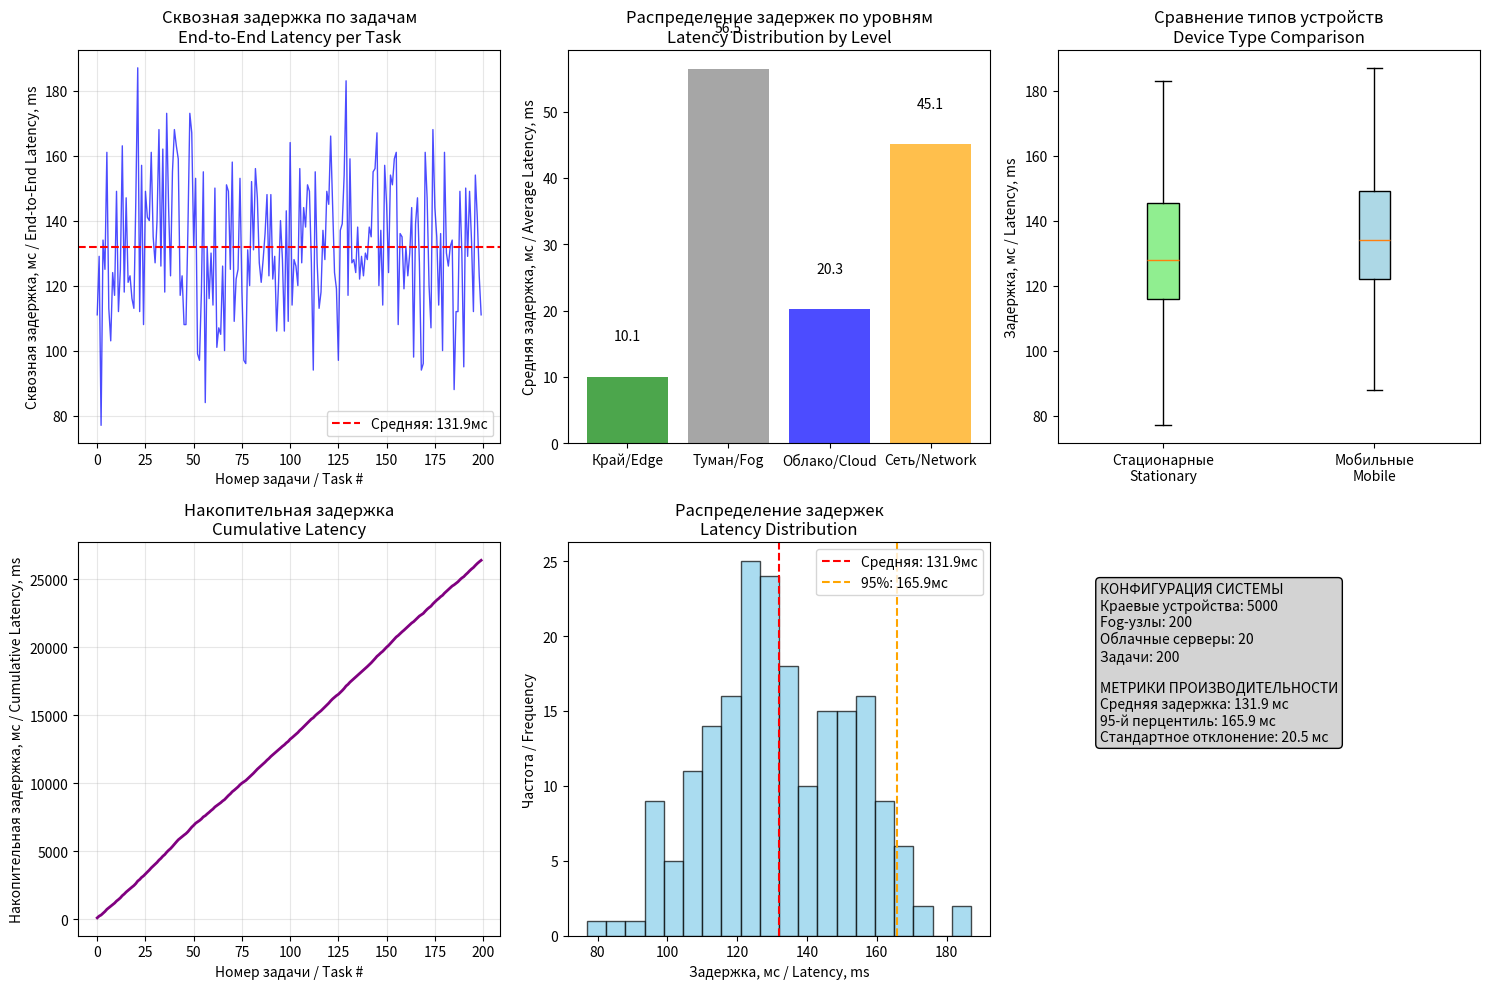

This chart was generated by the following Python code:
"""
viz_cloud_fog_edge_pipeline_custom.py

Визуализация конвейера для эталонной архитектуры: Край → Туман → Облако
с возможностью настройки всех параметров системы

Показываем / We show:
  • Сквозная задержка "от краевого устройства до облака" для каждой задачи
  • Задержки на каждом уровне вычислений
  • Динамика очередей на Fog-узлах
  • Метрики производительности распределённой системы
"""
import random, statistics
import matplotlib.pyplot as plt
import numpy as np

class DistributedSystemSimulator:
    def __init__(self, n_edge_devices=100, n_fog_nodes=10, n_cloud_servers=3):
        self.n_edge_devices = n_edge_devices
        self.n_fog_nodes = n_fog_nodes
        self.n_cloud_servers = n_cloud_servers
        
        # Инициализация устройств
        self.edge_devices = self._init_edge_devices()
        self.fog_nodes = self._init_fog_nodes()
        self.cloud_servers = self._init_cloud_servers()
    
    def _init_edge_devices(self):
        """Инициализация краевых устройств (стационарные и мобильные)"""
        devices = []
        for i in range(self.n_edge_devices):
            device_type = "стационарный" if i % 2 == 0 else "мобильный"
            # Мобильные устройства имеют немного другие характеристики
            if device_type == "мобильный":
                processing_range = (6, 15)  # Немного выше задержка
                network_range = (6, 15)      # Менее стабильное соединение
            else:
                processing_range = (5, 15)  # Стабильная задержка
                network_range = (5, 15)      # Стабильное соединение
                
            devices.append({
                'id': f"Edge_{i}",
                'type': device_type,
                'processing_delay': random.randint(*processing_range),  # мс
                'network_delay': random.randint(*network_range),        # мс
                'assigned_fog': random.randint(0, self.n_fog_nodes-1)
            })
        return devices
    
    def _init_fog_nodes(self):
        """Инициализация Fog-узлов"""
        nodes = []
        for i in range(self.n_fog_nodes):
            # Разные Fog-узлы могут иметь разную производительность
            capacity_factor = random.uniform(0.8, 1.2)
            nodes.append({
                'id': f"Fog_{i}",
                'processing_delay_range': (int(30 * capacity_factor), int(80 * capacity_factor)),
                'queue_capacity': 200,
                'current_queue': 0,
                'assigned_cloud': random.randint(0, self.n_cloud_servers-1),
                'processed_tasks': 0
            })
        return nodes
    
    def _init_cloud_servers(self):
        """Инициализация облачных серверов"""
        servers = []
        for i in range(self.n_cloud_servers):
            # Облачные серверы обычно более производительные
            servers.append({
                'id': f"Cloud_{i}",
                'processing_delay_range': (10, 30),  # мс
                'storage_capacity': 1000,
                'processed_tasks': 0
            })
        return servers

def simulate_ethernet_architecture_custom(n_tasks=100, simulator=None, seed=42):
    """
    Симуляция эталонной архитектуры с кастомным симулятором
    """
    if simulator is None:
        simulator = DistributedSystemSimulator()
    
    random.seed(seed)
    tasks = []
    
    for task_id in range(n_tasks):
        # Случайное краевое устройство генерирует задачу
        edge_device = random.choice(simulator.edge_devices)
        fog_node = simulator.fog_nodes[edge_device['assigned_fog']]
        cloud_server = simulator.cloud_servers[fog_node['assigned_cloud']]
        
        # Задержки на каждом этапе
        edge_processing = edge_device['processing_delay']
        edge_to_fog_network = edge_device['network_delay']
        
        fog_processing = random.randint(*fog_node['processing_delay_range'])
        fog_queue_delay = fog_node['current_queue'] * 2  # 2 мс на задачу в очереди
        
        fog_to_cloud_network = random.randint(20, 50)  # Более высокая задержка до облака
        cloud_processing = random.randint(*cloud_server['processing_delay_range'])
        
        # Обновление очереди Fog-узла
        if fog_node['current_queue'] < fog_node['queue_capacity']:
            fog_node['current_queue'] += 1
        else:
            fog_queue_delay += 10  # Штраф за переполнение очереди
        
        # Общая сквозная задержка
        end_to_end_latency = (edge_processing + edge_to_fog_network + 
                             fog_processing + fog_queue_delay + 
                             fog_to_cloud_network + cloud_processing)
        
        tasks.append({
            'task_id': task_id,
            'edge_device': edge_device['id'],
            'edge_type': edge_device['type'],
            'fog_node': fog_node['id'],
            'cloud_server': cloud_server['id'],
            'edge_processing': edge_processing,
            'edge_to_fog_network': edge_to_fog_network,
            'fog_processing': fog_processing,
            'fog_queue_delay': fog_queue_delay,
            'fog_to_cloud_network': fog_to_cloud_network,
            'cloud_processing': cloud_processing,
            'end_to_end_latency': end_to_end_latency
        })
        
        # Уменьшение очереди Fog-узла (обработка задач)
        if random.random() < 0.3:  # 30% chance to process a task from queue
            if fog_node['current_queue'] > 0:
                fog_node['current_queue'] -= 1
                fog_node['processed_tasks'] += 1
        
        # Обновление статистики облачного сервера
        cloud_server['processed_tasks'] += 1
    
    return tasks

def analyze_performance(tasks):
    """Анализ производительности системы"""
    latencies = [task['end_to_end_latency'] for task in tasks]
    edge_latencies = [task['edge_processing'] for task in tasks]
    fog_latencies = [task['fog_processing'] + task['fog_queue_delay'] for task in tasks]
    cloud_latencies = [task['cloud_processing'] for task in tasks]
    network_latencies = [task['edge_to_fog_network'] + task['fog_to_cloud_network'] for task in tasks]
    
    # Статистика
    stats = {
        'avg_end_to_end': statistics.mean(latencies),
        'p95_end_to_end': statistics.quantiles(latencies, n=20)[18],
        'p99_end_to_end': statistics.quantiles(latencies, n=100)[98],
        'avg_edge': statistics.mean(edge_latencies),
        'avg_fog': statistics.mean(fog_latencies),
        'avg_cloud': statistics.mean(cloud_latencies),
        'avg_network': statistics.mean(network_latencies),
        'max_latency': max(latencies),
        'min_latency': min(latencies),
        'std_latency': statistics.stdev(latencies) if len(latencies) > 1 else 0
    }
    
    return stats

def plot_comprehensive_results(tasks, stats, config):
    """Построение комплексных графиков результатов"""
    
    plt.figure(figsize=(15, 10))
    
    # График 1: Сквозная задержка по задачам
    plt.subplot(2, 3, 1)
    task_ids = [task['task_id'] for task in tasks]
    latencies = [task['end_to_end_latency'] for task in tasks]
    plt.plot(task_ids, latencies, 'b-', alpha=0.7, linewidth=1)
    plt.axhline(y=stats['avg_end_to_end'], color='r', linestyle='--', label=f'Средняя: {stats["avg_end_to_end"]:.1f}мс')
    plt.xlabel('Номер задачи / Task #')
    plt.ylabel('Сквозная задержка, мс / End-to-End Latency, ms')
    plt.title('Сквозная задержка по задачам\nEnd-to-End Latency per Task')
    plt.grid(True, alpha=0.3)
    plt.legend()
    
    # График 2: Распределение задержек по уровням
    plt.subplot(2, 3, 2)
    components = ['Край/Edge', 'Туман/Fog', 'Облако/Cloud', 'Сеть/Network']
    avg_latencies = [stats['avg_edge'], stats['avg_fog'], stats['avg_cloud'], stats['avg_network']]
    colors = ['green', 'gray', 'blue', 'orange']
    bars = plt.bar(components, avg_latencies, color=colors, alpha=0.7)
    plt.ylabel('Средняя задержка, мс / Average Latency, ms')
    plt.title('Распределение задержек по уровням\nLatency Distribution by Level')
    
    # Добавление значений на столбцы
    for bar, value in zip(bars, avg_latencies):
        plt.text(bar.get_x() + bar.get_width()/2, bar.get_height() + 5, 
                f'{value:.1f}', ha='center', va='bottom')
    
    # График 3: Сравнение стационарных и мобильных устройств
    plt.subplot(2, 3, 3)
    stationary_latencies = [task['end_to_end_latency'] for task in tasks if task['edge_type'] == 'стационарный']
    mobile_latencies = [task['end_to_end_latency'] for task in tasks if task['edge_type'] == 'мобильный']
    
    box_data = [stationary_latencies, mobile_latencies]
    box_labels = ['Стационарные\nStationary', 'Мобильные\nMobile']
    box_plot = plt.boxplot(box_data, labels=box_labels, patch_artist=True)
    
    # Цвета для boxplot
    colors = ['lightgreen', 'lightblue']
    for patch, color in zip(box_plot['boxes'], colors):
        patch.set_facecolor(color)
    
    plt.ylabel('Задержка, мс / Latency, ms')
    plt.title('Сравнение типов устройств\nDevice Type Comparison')
    
    # График 4: Накопительная задержка
    plt.subplot(2, 3, 4)
    cumulative_latency = np.cumsum([task['end_to_end_latency'] for task in tasks])
    plt.plot(task_ids, cumulative_latency, 'purple', linewidth=2)
    plt.xlabel('Номер задачи / Task #')
    plt.ylabel('Накопительная задержка, мс / Cumulative Latency, ms')
    plt.title('Накопительная задержка\nCumulative Latency')
    plt.grid(True, alpha=0.3)
    
    # График 5: Гистограмма распределения задержек
    plt.subplot(2, 3, 5)
    plt.hist(latencies, bins=20, alpha=0.7, color='skyblue', edgecolor='black')
    plt.axvline(stats['avg_end_to_end'], color='red', linestyle='--', label=f'Средняя: {stats["avg_end_to_end"]:.1f}мс')
    plt.axvline(stats['p95_end_to_end'], color='orange', linestyle='--', label=f'95%: {stats["p95_end_to_end"]:.1f}мс')
    plt.xlabel('Задержка, мс / Latency, ms')
    plt.ylabel('Частота / Frequency')
    plt.title('Распределение задержек\nLatency Distribution')
    plt.legend()
    
    # График 6: Информация о конфигурации
    plt.subplot(2, 3, 6)
    plt.axis('off')
    config_text = (
        f"КОНФИГУРАЦИЯ СИСТЕМЫ\n"
        f"Краевые устройства: {config['edge_devices']}\n"
        f"Fog-узлы: {config['fog_nodes']}\n"
        f"Облачные серверы: {config['cloud_servers']}\n"
        f"Задачи: {config['tasks']}\n\n"
        f"МЕТРИКИ ПРОИЗВОДИТЕЛЬНОСТИ\n"
        f"Средняя задержка: {stats['avg_end_to_end']:.1f} мс\n"
        f"95-й перцентиль: {stats['p95_end_to_end']:.1f} мс\n"
        f"Стандартное отклонение: {stats['std_latency']:.1f} мс"
    )
    plt.text(0.1, 0.9, config_text, transform=plt.gca().transAxes, fontsize=10, 
             verticalalignment='top', bbox=dict(boxstyle="round,pad=0.3", facecolor="lightgray"))
    
    plt.tight_layout()
    plt.show()

def print_detailed_metrics(tasks, stats, config):
    """Вывод детализированных метрик"""
    print("=" * 70)
    print("МЕТРИКИ ЭТАЛОННОЙ АРХИТЕКТУРЫ / REFERENCE ARCHITECTURE METRICS")
    print("=" * 70)
    
    print(f"\nКОНФИГУРАЦИЯ СИСТЕМЫ / SYSTEM CONFIGURATION:")
    print(f"  Краевые устройства: {config['edge_devices']}")
    print(f"  Fog-узлы: {config['fog_nodes']}")
    print(f"  Облачные серверы: {config['cloud_servers']}")
    print(f"  Всего задач: {config['tasks']}")
    
    print(f"\nОБЩАЯ ПРОИЗВОДИТЕЛЬНОСТЬ / OVERALL PERFORMANCE:")
    print(f"  Средняя сквозная задержка: {stats['avg_end_to_end']:.2f} мс")
    print(f"  95-й перцентиль задержки: {stats['p95_end_to_end']:.2f} мс")
    print(f"  99-й перцентиль задержки: {stats['p99_end_to_end']:.2f} мс")
    print(f"  Стандартное отклонение: {stats['std_latency']:.2f} мс")
    print(f"  Минимальная задержка: {stats['min_latency']:.2f} мс")
    print(f"  Максимальная задержка: {stats['max_latency']:.2f} мс")
    
    print(f"\nРАСПРЕДЕЛЕНИЕ ЗАДЕРЖЕК / LATENCY DISTRIBUTION:")
    print(f"  Краевой уровень (Edge): {stats['avg_edge']:.2f} мс ({stats['avg_edge']/stats['avg_end_to_end']*100:.1f}%)")
    print(f"  Туманный уровень (Fog): {stats['avg_fog']:.2f} мс ({stats['avg_fog']/stats['avg_end_to_end']*100:.1f}%)") 
    print(f"  Облачный уровень (Cloud): {stats['avg_cloud']:.2f} мс ({stats['avg_cloud']/stats['avg_end_to_end']*100:.1f}%)")
    print(f"  Сетевые задержки: {stats['avg_network']:.2f} мс ({stats['avg_network']/stats['avg_end_to_end']*100:.1f}%)")
    
    # Анализ по типам устройств
    stationary_tasks = [t for t in tasks if t['edge_type'] == 'стационарный']
    mobile_tasks = [t for t in tasks if t['edge_type'] == 'мобильный']
    
    if stationary_tasks:
        avg_stationary = statistics.mean([t['end_to_end_latency'] for t in stationary_tasks])
        print(f"\nСТАЦИОНАРНЫЕ УСТРОЙСТВА / STATIONARY DEVICES:")
        print(f"  Количество задач: {len(stationary_tasks)} ({len(stationary_tasks)/len(tasks)*100:.1f}%)")
        print(f"  Средняя задержка: {avg_stationary:.2f} мс")
    
    if mobile_tasks:
        avg_mobile = statistics.mean([t['end_to_end_latency'] for t in mobile_tasks])
        print(f"\nМОБИЛЬНЫЕ УСТРОЙСТВА / MOBILE DEVICES:")
        print(f"  Количество задач: {len(mobile_tasks)} ({len(mobile_tasks)/len(tasks)*100:.1f}%)")
        print(f"  Средняя задержка: {avg_mobile:.2f} мс")

def simulate_custom_config():
    """Функция для быстрой настройки конфигурации системы"""
    
    # 🎛️ НАСТРОЙКА ПАРАМЕТРОВ СИСТЕМЫ - МЕНЯЙТЕ ЭТИ ЧИСЛА 🎛️
    CONFIG = {
        'edge_devices': 5000,      # ↦ Количество краевых устройств (100-10000)
        'fog_nodes': 200,          # ↦ Количество Fog-узлов (100-10000)
        'cloud_servers': 20,       # ↦ Количество облачных серверов (1-100)
        'tasks': 200,             # ↦ Количество задач для симуляции
        'seed': 42               # ↦ Seed для воспроизводимости результатов
    }
    
    print(f"⚙️  Загружена конфигурация:")
    print(f"   Краевые устройства: {CONFIG['edge_devices']}")
    print(f"   Fog-узлы: {CONFIG['fog_nodes']}")
    print(f"   Облачные серверы: {CONFIG['cloud_servers']}")
    print(f"   Задачи: {CONFIG['tasks']}")
    
    # Проверка корректности конфигурации
    if CONFIG['edge_devices'] < CONFIG['fog_nodes']:
        print("⚠️  Предупреждение: Fog-узлов больше чем краевых устройств")
    
    if CONFIG['fog_nodes'] < CONFIG['cloud_servers']:
        print("⚠️  Предупреждение: Облачных серверов больше чем Fog-узлов")
    
    # Инициализация симулятора
    simulator = DistributedSystemSimulator(
        n_edge_devices=CONFIG['edge_devices'],
        n_fog_nodes=CONFIG['fog_nodes'],
        n_cloud_servers=CONFIG['cloud_servers']
    )
    
    # Запуск симуляции
    tasks = simulate_ethernet_architecture_custom(
        n_tasks=CONFIG['tasks'],
        simulator=simulator,
        seed=CONFIG['seed']
    )
    
    return tasks, simulator, CONFIG

def main():
    """Основная функция с настраиваемыми параметрами"""
    
    print("🚀 СИМУЛЯЦИЯ ЭТАЛОННОЙ АРХИТЕКТУРЫ: КРАЙ → ТУМАН → ОБЛАКО")
    print("🚀 REFERENCE ARCHITECTURE SIMULATION: EDGE → FOG → CLOUD")
    print("-" * 70)
    
    # Запуск симуляции с кастомной конфигурацией
    tasks, simulator, config = simulate_custom_config()
    
    # Анализ производительности
    stats = analyze_performance(tasks)
    
    # Вывод результатов
    print_detailed_metrics(tasks, stats, config)
    
    # Построение графиков
    plot_comprehensive_results(tasks, stats, config)
    
    print(f"\n✅ СИМУЛЯЦИЯ ЗАВЕРШЕНА УСПЕШНО!")
    print(f"📊 Для изменения конфигурации отредактируйте словарь CONFIG в функции simulate_custom_config()")

if __name__ == '__main__':
    main()